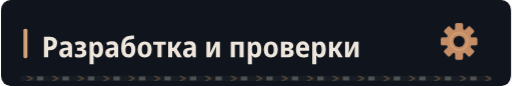
t = 0.00 s
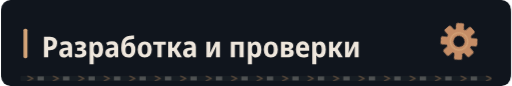
t = 3.23 s
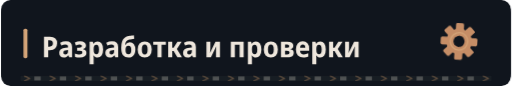
t = 6.23 s
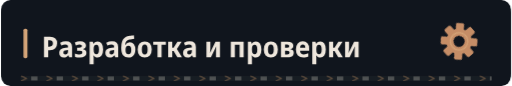
t = 9.23 s

The animated SVG that drew these frames (rendered in a browser with its animation timeline set to each time). Animation: 4 CSS @keyframes rules; frames cover the first 9.23 s, repeats indefinitely.

<svg xmlns="http://www.w3.org/2000/svg" width="640" height="108" viewBox="0 0 640 108" role="img"><defs><clipPath id="motion-frame"><rect x="1.0" y="1.0" width="638.0" height="106.0" rx="14" /></clipPath><clipPath id="motion-belt"><rect x="24.0" y="95.0" width="592.0" height="7" rx="1" /></clipPath><linearGradient id="motion-sheen" x1="0" y1="0" x2="1" y2=".2"><stop offset="0" stop-color="#e2c6a4" stop-opacity="0" /><stop offset=".46" stop-color="#e2c6a4" stop-opacity="0" /><stop offset=".5" stop-color="#e2c6a4" stop-opacity=".11" /><stop offset=".54" stop-color="#e2c6a4" stop-opacity="0" /><stop offset="1" stop-color="#e2c6a4" stop-opacity="0" /></linearGradient></defs><style>
@keyframes profile-belt { to { transform: translateX(32px); } }
@keyframes profile-sheen { to { transform: translateX(1920px); } }
@keyframes profile-gear { to { transform: rotate(360deg); } }
@keyframes profile-signal { 0%,100% { opacity: .35; } 50% { opacity: .85; } }
.profile-conveyor { animation: profile-belt 1.6s linear infinite; }
.profile-sheen { animation: profile-sheen 9s linear infinite; animation-delay: -3.23s; }
.profile-gear { transform-origin: 0px 0px; animation: profile-gear 24s linear infinite; }
.profile-signal { animation: profile-signal 6s cubic-bezier(.77,0,.175,1) infinite; animation-delay: -3.23s; }
@media (prefers-reduced-motion: reduce) {
 .profile-conveyor, .profile-sheen, .profile-gear, .profile-signal { animation: none; }
 .profile-sheen { opacity: 0; }
}
</style><title>Разработка и проверки</title><rect width="640" height="108" rx="16" fill="#0d1117" /><g clip-path="url(#motion-frame)" pointer-events="none"><rect x="-640.0" y="0.0" width="640.0" height="108.0" fill="url(#motion-sheen)" class="profile-sheen" /></g><rect width="640" height="108" rx="12" fill="#10151d" /><rect x="28" y="36.0" width="5" height="37" rx="2" fill="#d4a478" /><g transform="translate(51 72) scale(0.036 -0.036)" fill="#eee6dc"><path transform="translate(0 0)" d="M77 0V714H285Q412 714 474.0 657.0Q536 600 536 490Q536 383 473.5 317.0Q411 251 279 251H224V0ZM224 373H267Q327 373 357.5 400.0Q388 427 388 488Q388 541 360.5 566.5Q333 592 274 592H224Z" /><path transform="translate(575 0)" d="M194 -10Q115 -10 74.5 36.5Q34 83 34 158Q34 330 258 338L340 341V365Q340 407 317.5 426.5Q295 446 247 446Q186 446 106 412L67 513Q164 557 268 557Q377 557 429.5 508.5Q482 460 482 358V0H380L354 74H351Q320 31 282.5 10.5Q245 -10 194 -10ZM246 98Q286 98 313.0 125.5Q340 153 340 205V253L289 251Q232 248 206.0 227.0Q180 206 180 167Q180 132 197.5 115.0Q215 98 246 98Z" /><path transform="translate(1121 0)" d="M209 -10Q165 -10 118.5 -2.5Q72 5 36 20V136Q76 119 115.0 111.0Q154 103 191 103Q294 103 294 169Q294 202 268.5 217.0Q243 232 189 232H111V332H184Q282 332 282 392Q282 447 201 447Q141 447 71 416L32 518Q119 557 218 557Q314 557 367.5 518.5Q421 480 421 411Q421 315 323 290V285Q379 275 408.0 241.0Q437 207 437 155Q437 77 377.0 33.5Q317 -10 209 -10Z" /><path transform="translate(1594 0)" d="M74 -240V546H188L208 475H215Q238 513 272.0 534.5Q306 556 356 556Q442 556 494.0 483.5Q546 411 546 273Q546 136 493.5 63.0Q441 -10 355 -10Q304 -10 270.5 11.0Q237 32 215 64H208Q215 16 215 -16V-240ZM313 107Q402 107 402 274Q402 358 380.5 399.5Q359 441 312 441Q260 441 238.0 404.0Q216 367 215 290V269Q215 189 237.0 148.0Q259 107 313 107Z" /><path transform="translate(2183 0)" d="M194 -10Q115 -10 74.5 36.5Q34 83 34 158Q34 330 258 338L340 341V365Q340 407 317.5 426.5Q295 446 247 446Q186 446 106 412L67 513Q164 557 268 557Q377 557 429.5 508.5Q482 460 482 358V0H380L354 74H351Q320 31 282.5 10.5Q245 -10 194 -10ZM246 98Q286 98 313.0 125.5Q340 153 340 205V253L289 251Q232 248 206.0 227.0Q180 206 180 167Q180 132 197.5 115.0Q215 98 246 98Z" /><path transform="translate(2729 0)" d="M291 -10Q171 -10 107.0 71.5Q43 153 43 336Q43 464 71.0 547.5Q99 631 153.0 677.5Q207 724 286 742Q308 746 341.0 751.5Q374 757 411.5 762.5Q449 768 483 772L497 644Q453 638 405.5 631.0Q358 624 326 618Q253 602 221.0 559.5Q189 517 178 431H185Q236 523 341 523Q433 523 484.5 456.5Q536 390 536 270Q536 177 505.0 114.5Q474 52 419.0 21.0Q364 -10 291 -10ZM293 106Q345 106 369.0 142.0Q393 178 393 255Q393 332 369.5 369.5Q346 407 293 407Q241 407 216.5 370.5Q192 334 192 256Q192 177 216.5 141.5Q241 106 293 106Z" /><path transform="translate(3305 0)" d="M285 -10Q170 -10 105.0 64.5Q40 139 40 274Q40 407 106.0 481.5Q172 556 288 556Q403 556 467.0 482.0Q531 408 531 274Q531 140 466.0 65.0Q401 -10 285 -10ZM286 103Q339 103 363.0 144.0Q387 185 387 274Q387 363 363.0 403.5Q339 444 286 444Q234 444 209.5 403.0Q185 362 185 274Q185 186 209.5 144.5Q234 103 286 103Z" /><path transform="translate(3877 0)" d="M160 0V437H11V546H451V437H302V0Z" /><path transform="translate(4338 0)" d="M71 0V546H213V335H262L394 546H540L376 288L552 0H392L261 222H213V0Z" /><path transform="translate(4894 0)" d="M194 -10Q115 -10 74.5 36.5Q34 83 34 158Q34 330 258 338L340 341V365Q340 407 317.5 426.5Q295 446 247 446Q186 446 106 412L67 513Q164 557 268 557Q377 557 429.5 508.5Q482 460 482 358V0H380L354 74H351Q320 31 282.5 10.5Q245 -10 194 -10ZM246 98Q286 98 313.0 125.5Q340 153 340 205V253L289 251Q232 248 206.0 227.0Q180 206 180 167Q180 132 197.5 115.0Q215 98 246 98Z" /><path transform="translate(5670 0)" d="M74 0V546H211V345Q211 314 209.0 278.0Q207 242 204.0 211.0Q201 180 198 163H202L389 546H546V0H408V207Q408 258 412.0 305.0Q416 352 419 376H415L231 0Z" /><path transform="translate(6520 0)" d="M74 0V546H522V0H381V435H215V0Z" /><path transform="translate(7116 0)" d="M74 -240V546H188L208 475H215Q238 513 272.0 534.5Q306 556 356 556Q442 556 494.0 483.5Q546 411 546 273Q546 136 493.5 63.0Q441 -10 355 -10Q304 -10 270.5 11.0Q237 32 215 64H208Q215 16 215 -16V-240ZM313 107Q402 107 402 274Q402 358 380.5 399.5Q359 441 312 441Q260 441 238.0 404.0Q216 367 215 290V269Q215 189 237.0 148.0Q259 107 313 107Z" /><path transform="translate(7705 0)" d="M285 -10Q170 -10 105.0 64.5Q40 139 40 274Q40 407 106.0 481.5Q172 556 288 556Q403 556 467.0 482.0Q531 408 531 274Q531 140 466.0 65.0Q401 -10 285 -10ZM286 103Q339 103 363.0 144.0Q387 185 387 274Q387 363 363.0 403.5Q339 444 286 444Q234 444 209.5 403.0Q185 362 185 274Q185 186 209.5 144.5Q234 103 286 103Z" /><path transform="translate(8277 0)" d="M67 0V547H291Q498 547 498 407Q498 360 473.0 329.5Q448 299 398 289V285Q451 277 482.0 244.0Q513 211 513 158Q513 113 491.0 77.0Q469 41 420.5 20.5Q372 0 292 0ZM209 333H278Q356 333 356 389Q356 444 284 444H209ZM209 102H283Q368 102 368 167Q368 234 283 234H209Z" /><path transform="translate(8826 0)" d="M298 -10Q176 -10 107.5 61.5Q39 133 39 270Q39 408 104.0 482.5Q169 557 279 557Q386 557 443.5 490.5Q501 424 501 309V234H183Q185 170 219.5 136.5Q254 103 318 103Q394 103 471 143V28Q435 9 392.5 -0.5Q350 -10 298 -10ZM185 333H366Q366 386 344.5 418.5Q323 451 279 451Q238 451 213.5 422.0Q189 393 185 333Z" /><path transform="translate(9362 0)" d="M74 -240V546H188L208 475H215Q238 513 272.0 534.5Q306 556 356 556Q442 556 494.0 483.5Q546 411 546 273Q546 136 493.5 63.0Q441 -10 355 -10Q304 -10 270.5 11.0Q237 32 215 64H208Q215 16 215 -16V-240ZM313 107Q402 107 402 274Q402 358 380.5 399.5Q359 441 312 441Q260 441 238.0 404.0Q216 367 215 290V269Q215 189 237.0 148.0Q259 107 313 107Z" /><path transform="translate(9951 0)" d="M71 0V546H213V335H262L394 546H540L376 288L552 0H392L261 222H213V0Z" /><path transform="translate(10507 0)" d="M74 0V546H211V345Q211 314 209.0 278.0Q207 242 204.0 211.0Q201 180 198 163H202L389 546H546V0H408V207Q408 258 412.0 305.0Q416 352 419 376H415L231 0Z" /></g><g transform="translate(575 52.0) scale(1)"><g class="profile-gear" fill="#c58d66"><rect x="-5" y="-23" width="10" height="15" rx="2" transform="rotate(0)" /><rect x="-5" y="-23" width="10" height="15" rx="2" transform="rotate(45)" /><rect x="-5" y="-23" width="10" height="15" rx="2" transform="rotate(90)" /><rect x="-5" y="-23" width="10" height="15" rx="2" transform="rotate(135)" /><rect x="-5" y="-23" width="10" height="15" rx="2" transform="rotate(180)" /><rect x="-5" y="-23" width="10" height="15" rx="2" transform="rotate(225)" /><rect x="-5" y="-23" width="10" height="15" rx="2" transform="rotate(270)" /><rect x="-5" y="-23" width="10" height="15" rx="2" transform="rotate(315)" /><circle r="16" /><circle r="7" fill="#10151d" /><circle r="11" fill="none" stroke="#d4a478" stroke-width="1.5" /></g></g><g clip-path="url(#motion-belt)" pointer-events="none"><rect x="24.0" y="95.0" width="592.0" height="7" fill="#171d23" /><g class="profile-conveyor"><path d="M-32 95l7 3.5 -7 3.5" fill="none" stroke="#9e7956" stroke-width="1.5" opacity=".55" /><rect x="-19.0" y="96.0" width="8" height="5" fill="#a5a29b" opacity=".4" /><path d="M0 95l7 3.5 -7 3.5" fill="none" stroke="#9e7956" stroke-width="1.5" opacity=".55" /><rect x="13.0" y="96.0" width="8" height="5" fill="#a5a29b" opacity=".4" /><path d="M32 95l7 3.5 -7 3.5" fill="none" stroke="#9e7956" stroke-width="1.5" opacity=".55" /><rect x="45.0" y="96.0" width="8" height="5" fill="#a5a29b" opacity=".4" /><path d="M64 95l7 3.5 -7 3.5" fill="none" stroke="#9e7956" stroke-width="1.5" opacity=".55" /><rect x="77.0" y="96.0" width="8" height="5" fill="#a5a29b" opacity=".4" /><path d="M96 95l7 3.5 -7 3.5" fill="none" stroke="#9e7956" stroke-width="1.5" opacity=".55" /><rect x="109.0" y="96.0" width="8" height="5" fill="#a5a29b" opacity=".4" /><path d="M128 95l7 3.5 -7 3.5" fill="none" stroke="#9e7956" stroke-width="1.5" opacity=".55" /><rect x="141.0" y="96.0" width="8" height="5" fill="#a5a29b" opacity=".4" /><path d="M160 95l7 3.5 -7 3.5" fill="none" stroke="#9e7956" stroke-width="1.5" opacity=".55" /><rect x="173.0" y="96.0" width="8" height="5" fill="#a5a29b" opacity=".4" /><path d="M192 95l7 3.5 -7 3.5" fill="none" stroke="#9e7956" stroke-width="1.5" opacity=".55" /><rect x="205.0" y="96.0" width="8" height="5" fill="#a5a29b" opacity=".4" /><path d="M224 95l7 3.5 -7 3.5" fill="none" stroke="#9e7956" stroke-width="1.5" opacity=".55" /><rect x="237.0" y="96.0" width="8" height="5" fill="#a5a29b" opacity=".4" /><path d="M256 95l7 3.5 -7 3.5" fill="none" stroke="#9e7956" stroke-width="1.5" opacity=".55" /><rect x="269.0" y="96.0" width="8" height="5" fill="#a5a29b" opacity=".4" /><path d="M288 95l7 3.5 -7 3.5" fill="none" stroke="#9e7956" stroke-width="1.5" opacity=".55" /><rect x="301.0" y="96.0" width="8" height="5" fill="#a5a29b" opacity=".4" /><path d="M320 95l7 3.5 -7 3.5" fill="none" stroke="#9e7956" stroke-width="1.5" opacity=".55" /><rect x="333.0" y="96.0" width="8" height="5" fill="#a5a29b" opacity=".4" /><path d="M352 95l7 3.5 -7 3.5" fill="none" stroke="#9e7956" stroke-width="1.5" opacity=".55" /><rect x="365.0" y="96.0" width="8" height="5" fill="#a5a29b" opacity=".4" /><path d="M384 95l7 3.5 -7 3.5" fill="none" stroke="#9e7956" stroke-width="1.5" opacity=".55" /><rect x="397.0" y="96.0" width="8" height="5" fill="#a5a29b" opacity=".4" /><path d="M416 95l7 3.5 -7 3.5" fill="none" stroke="#9e7956" stroke-width="1.5" opacity=".55" /><rect x="429.0" y="96.0" width="8" height="5" fill="#a5a29b" opacity=".4" /><path d="M448 95l7 3.5 -7 3.5" fill="none" stroke="#9e7956" stroke-width="1.5" opacity=".55" /><rect x="461.0" y="96.0" width="8" height="5" fill="#a5a29b" opacity=".4" /><path d="M480 95l7 3.5 -7 3.5" fill="none" stroke="#9e7956" stroke-width="1.5" opacity=".55" /><rect x="493.0" y="96.0" width="8" height="5" fill="#a5a29b" opacity=".4" /><path d="M512 95l7 3.5 -7 3.5" fill="none" stroke="#9e7956" stroke-width="1.5" opacity=".55" /><rect x="525.0" y="96.0" width="8" height="5" fill="#a5a29b" opacity=".4" /><path d="M544 95l7 3.5 -7 3.5" fill="none" stroke="#9e7956" stroke-width="1.5" opacity=".55" /><rect x="557.0" y="96.0" width="8" height="5" fill="#a5a29b" opacity=".4" /><path d="M576 95l7 3.5 -7 3.5" fill="none" stroke="#9e7956" stroke-width="1.5" opacity=".55" /><rect x="589.0" y="96.0" width="8" height="5" fill="#a5a29b" opacity=".4" /><path d="M608 95l7 3.5 -7 3.5" fill="none" stroke="#9e7956" stroke-width="1.5" opacity=".55" /><rect x="621.0" y="96.0" width="8" height="5" fill="#a5a29b" opacity=".4" /><path d="M640 95l7 3.5 -7 3.5" fill="none" stroke="#9e7956" stroke-width="1.5" opacity=".55" /><rect x="653.0" y="96.0" width="8" height="5" fill="#a5a29b" opacity=".4" /></g></g></svg>
